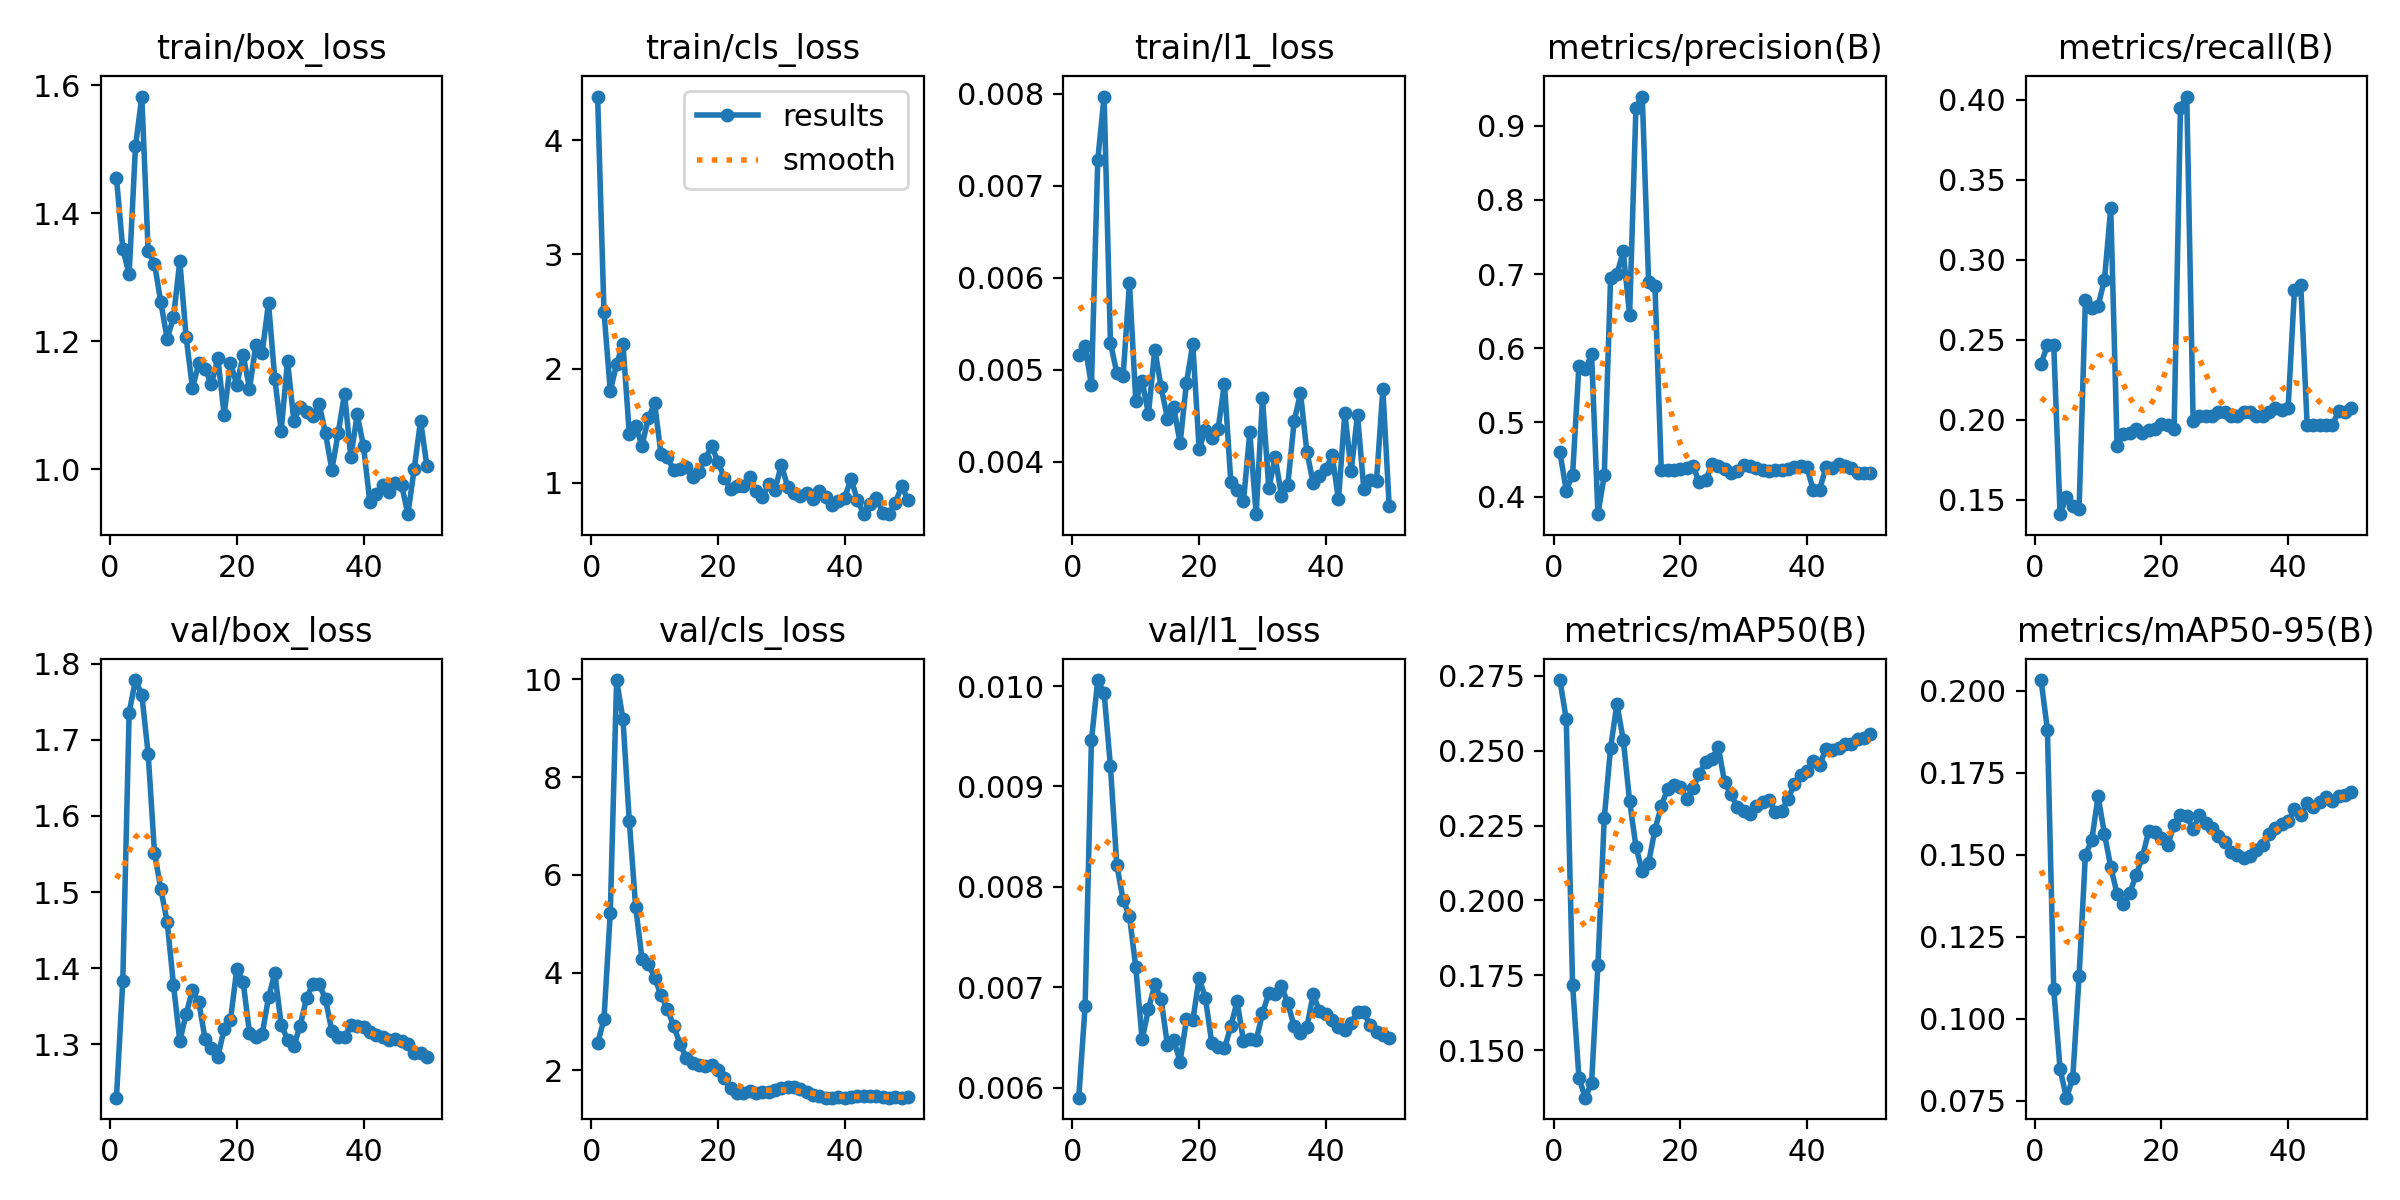

Source data for this figure (header and first rows):
epoch, time, train/box_loss, train/cls_loss, train/l1_loss, metrics/precision(B), metrics/recall(B), metrics/mAP50(B), metrics/mAP50-95(B), val/box_loss, val/cls_loss, val/l1_loss, lr/pg0, lr/pg1, lr/pg2
1, 48.95, 1.455, 4.382, 0.00516, 0.4599, 0.2351, 0.2736, 0.2033, 1.23, 2.55, 0.0059, 0.0003125, 0.0003125, 0.0003125
2, 91.71, 1.344, 2.499, 0.00526, 0.4082, 0.2465, 0.2605, 0.1881, 1.383, 3.041, 0.00681, 0.0007147, 0.0007147, 0.0007147
3, 134.9, 1.304, 1.807, 0.00483, 0.4297, 0.2468, 0.1719, 0.109, 1.736, 5.227, 0.00946, 0.0011, 0.0011, 0.0011
4, 176.1, 1.504, 2.039, 0.00728, 0.5763, 0.141, 0.1409, 0.08473, 1.779, 9.985, 0.01006, 0.001176, 0.001176, 0.001176
5, 219.7, 1.582, 2.219, 0.00797, 0.5714, 0.1516, 0.1342, 0.07599, 1.759, 9.185, 0.00993, 0.001151, 0.001151, 0.001151
6, 261.2, 1.341, 1.429, 0.00529, 0.5917, 0.1463, 0.1391, 0.08185, 1.682, 7.1, 0.0092, 0.001126, 0.001126, 0.001126
7, 302.2, 1.321, 1.502, 0.00497, 0.3763, 0.144, 0.1784, 0.1129, 1.552, 5.35, 0.00822, 0.001102, 0.001102, 0.001102
8, 343.4, 1.261, 1.325, 0.00493, 0.4285, 0.2751, 0.2275, 0.15, 1.504, 4.285, 0.00787, 0.001077, 0.001077, 0.001077
9, 385.9, 1.204, 1.565, 0.00594, 0.6949, 0.2699, 0.2509, 0.1545, 1.461, 4.175, 0.00771, 0.001052, 0.001052, 0.001052
10, 427.2, 1.237, 1.697, 0.00466, 0.6999, 0.2713, 0.2656, 0.1678, 1.378, 3.897, 0.0072, 0.001027, 0.001027, 0.001027
11, 468.8, 1.325, 1.254, 0.00488, 0.7305, 0.2872, 0.2536, 0.1565, 1.304, 3.537, 0.00648, 0.001002, 0.001002, 0.001002
12, 509.6, 1.206, 1.224, 0.00452, 0.6447, 0.3325, 0.2332, 0.1463, 1.34, 3.258, 0.00678, 0.0009778, 0.0009778, 0.0009778
13, 550.7, 1.127, 1.113, 0.00522, 0.9246, 0.1835, 0.2179, 0.1382, 1.371, 2.906, 0.00703, 0.000953, 0.000953, 0.000953
14, 594, 1.166, 1.121, 0.00481, 0.9394, 0.1912, 0.2097, 0.1349, 1.355, 2.543, 0.00688, 0.0009283, 0.0009283, 0.0009283
15, 636, 1.157, 1.138, 0.00447, 0.6896, 0.1919, 0.2126, 0.1384, 1.307, 2.249, 0.00642, 0.0009035, 0.0009035, 0.0009035
16, 677.6, 1.132, 1.053, 0.00459, 0.6845, 0.1941, 0.2235, 0.1439, 1.296, 2.145, 0.00647, 0.0008787, 0.0008787, 0.0008787
17, 718.6, 1.174, 1.099, 0.0042, 0.4356, 0.1915, 0.2316, 0.1494, 1.284, 2.099, 0.00626, 0.000854, 0.000854, 0.000854
18, 758.9, 1.085, 1.213, 0.00486, 0.4361, 0.1937, 0.2371, 0.1573, 1.32, 2.096, 0.00668, 0.0008293, 0.0008293, 0.0008293
19, 799.7, 1.166, 1.319, 0.00528, 0.4362, 0.194, 0.2385, 0.157, 1.332, 2.102, 0.00667, 0.0008045, 0.0008045, 0.0008045
20, 841.3, 1.132, 1.187, 0.00414, 0.437, 0.1972, 0.238, 0.1552, 1.399, 2.014, 0.00709, 0.0007797, 0.0007797, 0.0007797
21, 883.6, 1.179, 1.04, 0.00435, 0.4385, 0.1968, 0.2337, 0.1531, 1.382, 1.84, 0.00689, 0.000755, 0.000755, 0.000755
22, 925.6, 1.126, 0.9459, 0.00426, 0.4409, 0.1941, 0.2374, 0.1591, 1.315, 1.634, 0.00644, 0.0007302, 0.0007302, 0.0007302
23, 966.5, 1.194, 0.9691, 0.00436, 0.4195, 0.3952, 0.2422, 0.1623, 1.309, 1.537, 0.0064, 0.0007055, 0.0007055, 0.0007055
24, 1007, 1.182, 0.9708, 0.00485, 0.422, 0.4021, 0.2462, 0.1617, 1.313, 1.531, 0.00639, 0.0006808, 0.0006808, 0.0006808
25, 1048, 1.26, 1.052, 0.00378, 0.4436, 0.1995, 0.2473, 0.1578, 1.362, 1.566, 0.00661, 0.000656, 0.000656, 0.000656
26, 1090, 1.14, 0.9259, 0.00369, 0.4409, 0.2021, 0.2513, 0.1622, 1.393, 1.544, 0.00686, 0.0006312, 0.0006312, 0.0006312
27, 1131, 1.06, 0.8731, 0.00357, 0.4378, 0.2021, 0.2394, 0.1596, 1.326, 1.559, 0.00646, 0.0006065, 0.0006065, 0.0006065
28, 1173, 1.169, 0.9877, 0.00432, 0.4312, 0.2021, 0.2354, 0.1581, 1.306, 1.55, 0.00648, 0.0005818, 0.0005818, 0.0005818
29, 1214, 1.076, 0.9409, 0.00343, 0.4352, 0.2048, 0.2312, 0.1556, 1.297, 1.6, 0.00647, 0.000557, 0.000557, 0.000557
30, 1254, 1.098, 1.157, 0.00469, 0.4425, 0.2048, 0.2298, 0.154, 1.325, 1.645, 0.00674, 0.0005322, 0.0005322, 0.0005322
31, 1295, 1.09, 0.9671, 0.00371, 0.4411, 0.2021, 0.2288, 0.151, 1.36, 1.666, 0.00694, 0.0005075, 0.0005075, 0.0005075
32, 1336, 1.084, 0.9151, 0.00405, 0.4386, 0.2021, 0.2315, 0.15, 1.38, 1.654, 0.00693, 0.0004827, 0.0004827, 0.0004827
33, 1376, 1.102, 0.8869, 0.00363, 0.436, 0.2048, 0.2328, 0.1491, 1.379, 1.612, 0.00701, 0.000458, 0.000458, 0.000458
34, 1417, 1.056, 0.9081, 0.00375, 0.4347, 0.2048, 0.2336, 0.1498, 1.359, 1.547, 0.00684, 0.0004332, 0.0004332, 0.0004332
35, 1457, 0.9987, 0.8575, 0.00444, 0.4363, 0.2021, 0.2294, 0.1514, 1.317, 1.498, 0.00661, 0.0004085, 0.0004085, 0.0004085
36, 1498, 1.056, 0.9283, 0.00475, 0.4365, 0.2021, 0.2299, 0.153, 1.31, 1.465, 0.00654, 0.0003837, 0.0003837, 0.0003837
37, 1538, 1.118, 0.8792, 0.00411, 0.4375, 0.2048, 0.2338, 0.1563, 1.309, 1.441, 0.0066, 0.000359, 0.000359, 0.000359
38, 1580, 1.019, 0.8076, 0.00377, 0.4399, 0.2074, 0.2389, 0.1581, 1.325, 1.44, 0.00693, 0.0003343, 0.0003343, 0.0003343
39, 1621, 1.085, 0.8444, 0.00385, 0.4409, 0.2064, 0.2419, 0.1594, 1.323, 1.447, 0.00676, 0.0003095, 0.0003095, 0.0003095
40, 1661, 1.036, 0.8711, 0.00392, 0.4395, 0.2074, 0.2431, 0.1604, 1.323, 1.441, 0.00673, 0.0002848, 0.0002848, 0.0002848
41, 1701, 0.9482, 1.036, 0.00407, 0.4084, 0.2814, 0.2466, 0.1639, 1.317, 1.462, 0.00667, 0.00026, 0.00026, 0.00026
42, 1741, 0.9615, 0.8518, 0.00359, 0.4096, 0.284, 0.2453, 0.1623, 1.312, 1.473, 0.0066, 0.0002352, 0.0002352, 0.0002352
43, 1780, 0.976, 0.7261, 0.00453, 0.4398, 0.1968, 0.2506, 0.1657, 1.309, 1.476, 0.00657, 0.0002105, 0.0002105, 0.0002105
44, 1819, 0.9647, 0.8125, 0.0039, 0.4392, 0.1968, 0.2504, 0.1646, 1.306, 1.475, 0.00664, 0.0001857, 0.0001857, 0.0001857
45, 1858, 0.9784, 0.8636, 0.00451, 0.4434, 0.1968, 0.251, 0.1663, 1.306, 1.464, 0.00675, 0.000161, 0.000161, 0.000161
46, 1897, 0.976, 0.7405, 0.0037, 0.4409, 0.1968, 0.2522, 0.1677, 1.305, 1.456, 0.00675, 0.0001363, 0.0001363, 0.0001363
47, 1935, 0.9297, 0.7271, 0.0038, 0.439, 0.1968, 0.2524, 0.1665, 1.3, 1.442, 0.00662, 0.0001115, 0.0001115, 0.0001115
48, 1973, 1, 0.8261, 0.00379, 0.4318, 0.2056, 0.2537, 0.1681, 1.289, 1.445, 0.00655, 8.675e-05, 8.675e-05, 8.675e-05
49, 2012, 1.076, 0.9727, 0.00479, 0.4322, 0.2048, 0.2542, 0.1683, 1.288, 1.438, 0.00652, 6.2e-05, 6.2e-05, 6.2e-05
50, 2052, 1.005, 0.8499, 0.00352, 0.4319, 0.2074, 0.2556, 0.1693, 1.284, 1.443, 0.00649, 3.725e-05, 3.725e-05, 3.725e-05
